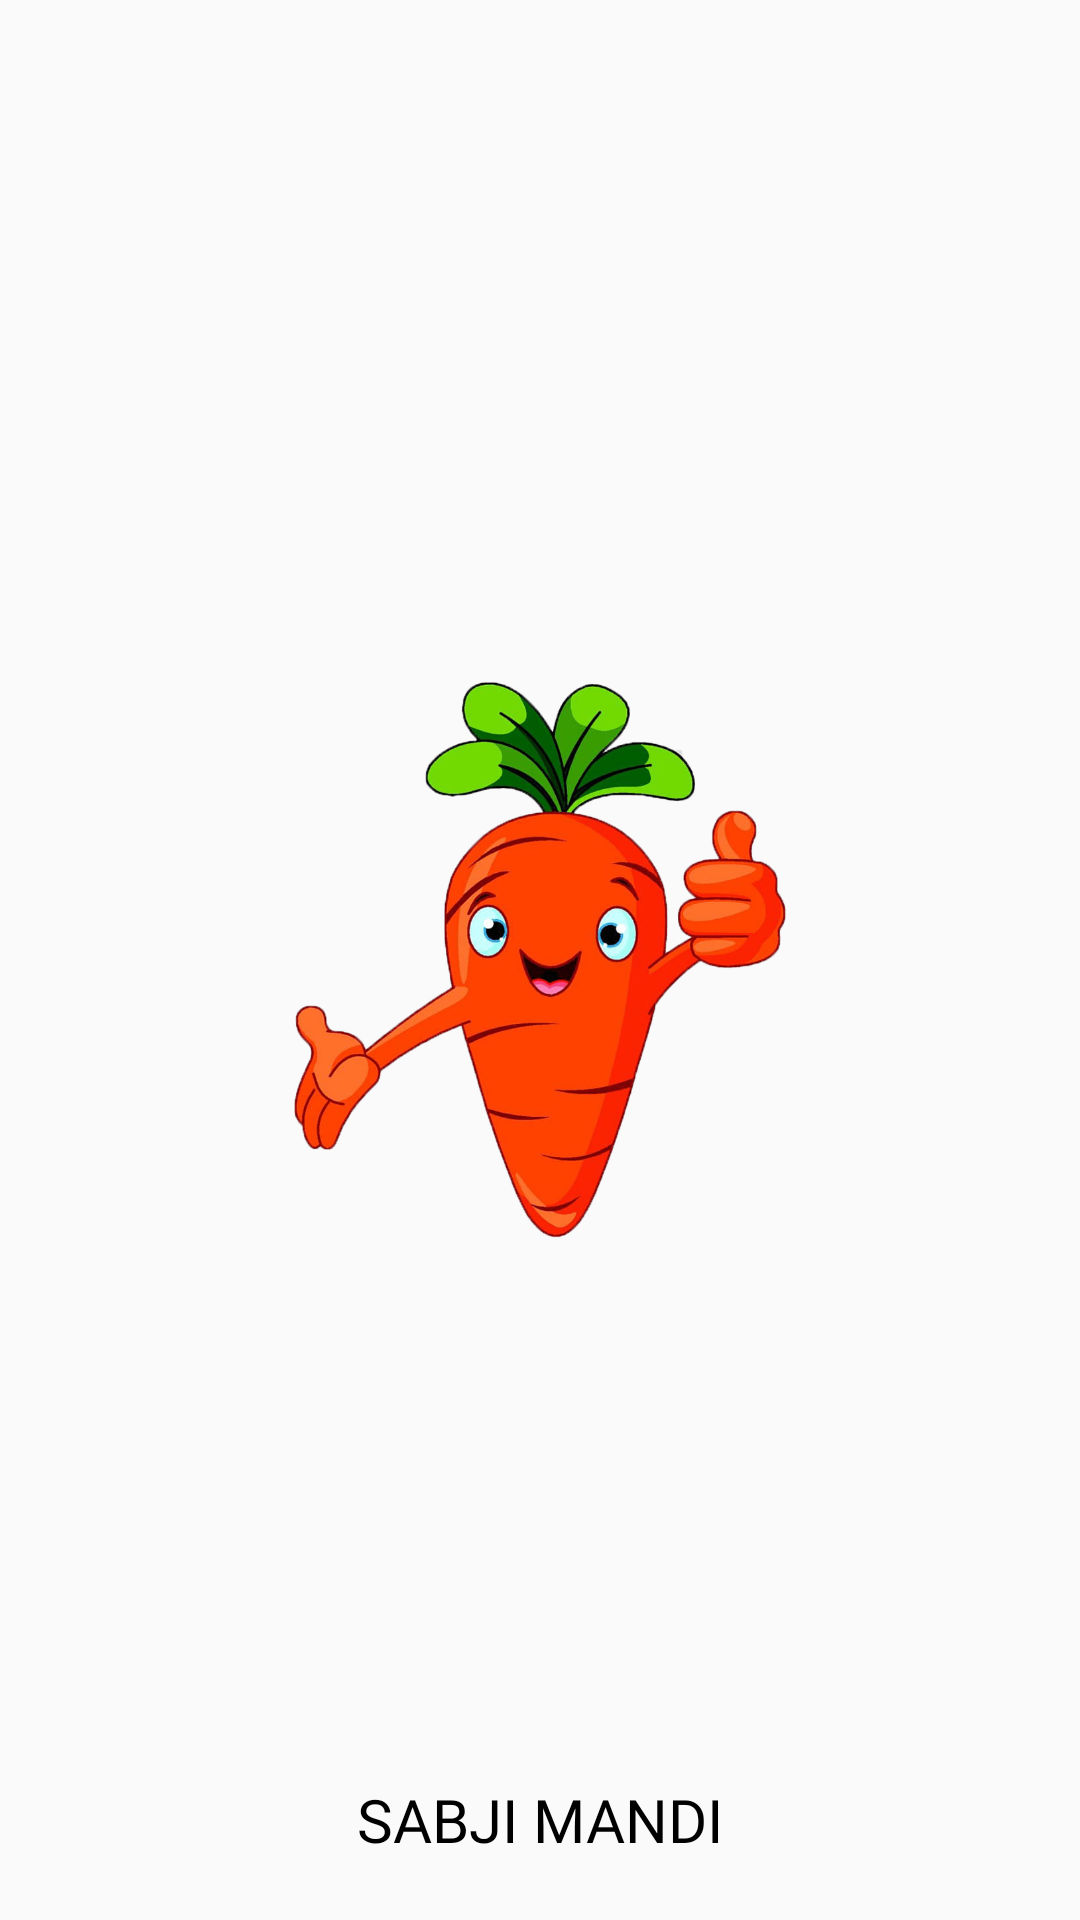

Android layout source for this screen:
<!-- AndroidManifest.xml: application theme AppTheme -->
<!-- res/layout/activity_main.xml -->
<?xml version="1.0" encoding="utf-8"?>
<RelativeLayout xmlns:android="http://schemas.android.com/apk/res/android"
    xmlns:app="http://schemas.android.com/apk/res-auto"
    xmlns:tools="http://schemas.android.com/tools"
    android:layout_width="match_parent"
    android:layout_height="match_parent"
    tools:context=".MainActivity">


    <ImageView
        android:layout_width="200dp"
        android:layout_height="200dp"
        android:src="@drawable/sabji_mandi_logo"
        android:layout_centerInParent="true"/>
    <TextView
        android:layout_width="wrap_content"
        android:layout_height="wrap_content"
        android:text="Sabji mandi"
        android:textAllCaps="true"
        android:textSize="20sp"
        android:textColor="@color/black"
        android:fontFamily="@font/cairo_semibold"
        android:layout_alignParentBottom="true"
        android:layout_centerHorizontal="true"
        android:layout_marginBottom="20dp"/>






</RelativeLayout>
<!-- resources referenced by this layout -->
<resources>
  <color name="black">#000000</color>
  <!-- drawable sabji_mandi_logo: png bitmap (drawable, 407656 bytes) -->
  <style name="AppTheme" parent="Theme.MaterialComponents.Light.NoActionBar.Bridge">
          
          <item name="colorPrimary">#D60049</item>
          <item name="colorPrimaryDark">@color/colorPrimaryDark</item>
          <item name="colorAccent">@color/colorPrimary</item>
      </style>
  <color name="colorPrimaryDark">#650077</color>
  <color name="colorPrimary">#A200BD</color>
</resources>
